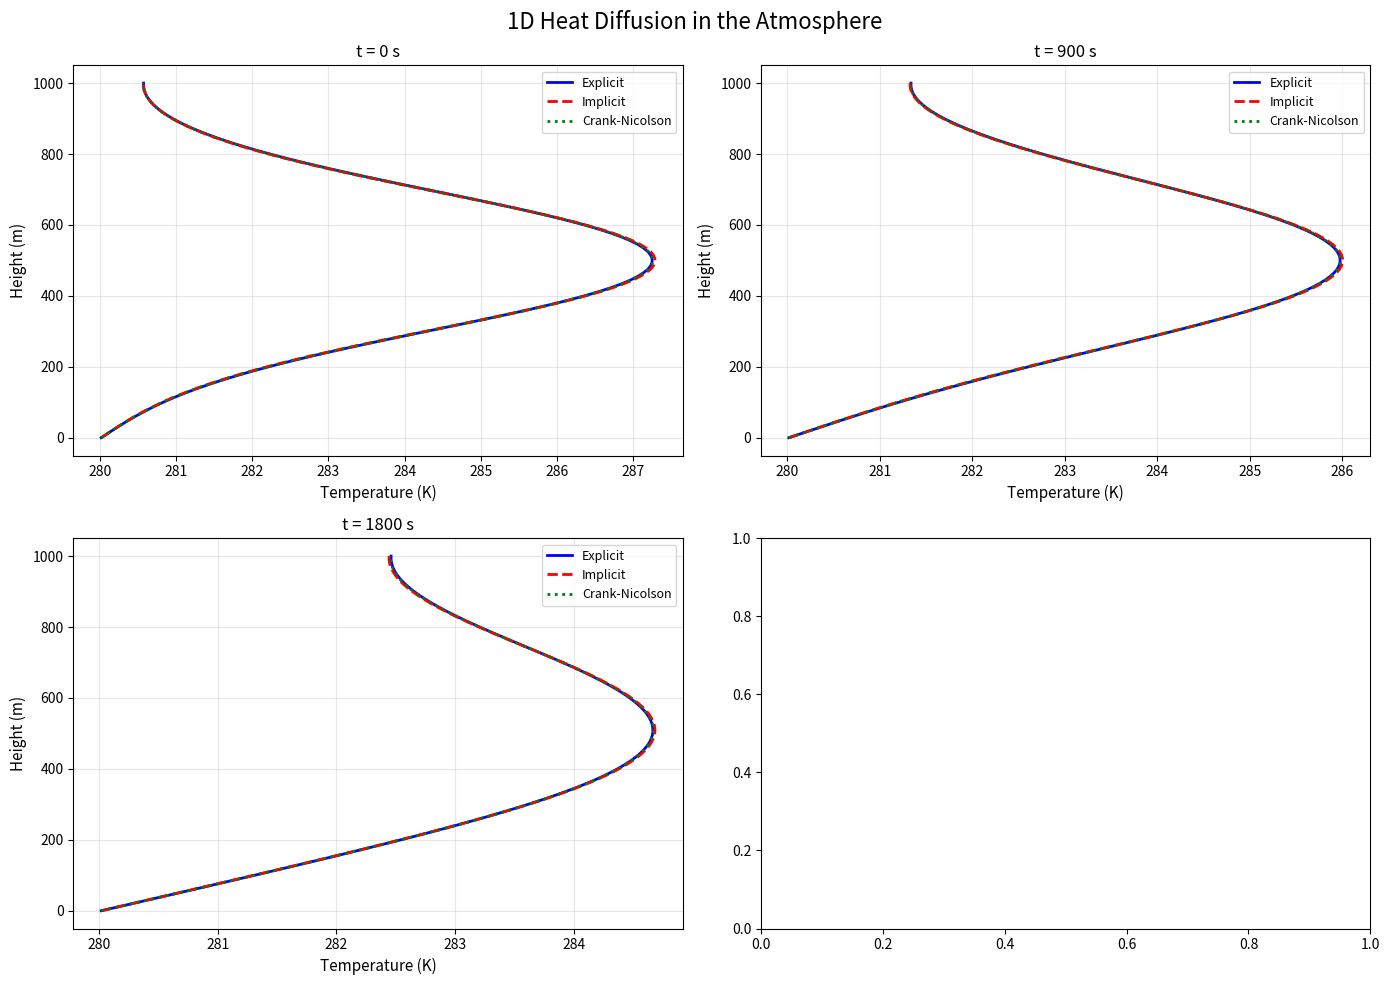

The script that saved this image:
"""
Homework 3: Atmospheric Heat Diffusion

This script solves the 1D heat diffusion equation using different numerical schemes:
- Explicit (FTCS) scheme
- Implicit (Backward Euler) scheme
- Crank-Nicolson scheme

Models vertical heat diffusion in the atmosphere.
"""

import numpy as np
import matplotlib.pyplot as plt
from scipy.linalg import solve_banded


def initial_condition(z, T0=280.0, z0=500.0, dT=10.0, sigma=200.0):
    """
    Initial temperature profile with a warm layer
    
    Parameters:
    -----------
    z : array
        Vertical coordinate (height)
    T0 : float
        Base temperature (K)
    z0 : float
        Height of warm layer (m)
    dT : float
        Temperature anomaly (K)
    sigma : float
        Width of warm layer (m)
    """
    return T0 + dT * np.exp(-(z - z0)**2 / sigma**2)


def explicit_scheme(T, kappa, dz, dt):
    """
    Explicit (FTCS) scheme for heat diffusion
    Stability condition: kappa*dt/dz^2 <= 0.5
    
    Parameters:
    -----------
    T : array
        Current temperature profile
    kappa : float
        Thermal diffusivity
    dz : float
        Spatial step size
    dt : float
        Time step size
    """
    T_new = T.copy()
    n = len(T)
    r = kappa * dt / dz**2
    
    # Interior points
    for i in range(1, n-1):
        T_new[i] = T[i] + r * (T[i+1] - 2*T[i] + T[i-1])
    
    # Boundary conditions
    T_new[0] = T[0]  # Fixed temperature at bottom
    # Zero flux at top: dT/dz = 0 => T[n-1] = T[n-2]
    T_new[-1] = T_new[-2]
    
    return T_new


def implicit_scheme(T, kappa, dz, dt):
    """
    Implicit (Backward Euler) scheme for heat diffusion
    Unconditionally stable - solves tridiagonal system
    
    Parameters:
    -----------
    T : array
        Current temperature profile
    kappa : float
        Thermal diffusivity
    dz : float
        Spatial step size
    dt : float
        Time step size
    """
    n = len(T)
    r = kappa * dt / dz**2
    
    # Build tridiagonal matrix in banded form
    # For solve_banded: ab[0,:] = upper diagonal, ab[1,:] = main diagonal, ab[2,:] = lower diagonal
    ab = np.zeros((3, n))
    
    # Main diagonal
    ab[1, :] = 1 + 2*r
    # Upper and lower diagonals
    ab[0, 1:] = -r  # Upper diagonal
    ab[2, :-1] = -r  # Lower diagonal
    
    # Boundary conditions
    # Bottom: fixed temperature
    ab[1, 0] = 1
    ab[0, 1] = 0
    
    # Top: zero flux (dT/dz = 0)
    ab[1, -1] = 1
    ab[2, -2] = -1
    
    # Right-hand side
    rhs = T.copy()
    rhs[0] = T[0]  # Fixed temperature at bottom
    rhs[-1] = 0    # Zero flux condition at top
    
    # Solve the system
    T_new = solve_banded((1, 1), ab, rhs)
    
    return T_new


def crank_nicolson_scheme(T, kappa, dz, dt):
    """
    Crank-Nicolson scheme for heat diffusion
    Second-order accurate in time, unconditionally stable
    
    Parameters:
    -----------
    T : array
        Current temperature profile
    kappa : float
        Thermal diffusivity
    dz : float
        Spatial step size
    dt : float
        Time step size
    """
    n = len(T)
    r = kappa * dt / (2 * dz**2)
    
    # Build tridiagonal matrix for implicit part
    ab = np.zeros((3, n))
    ab[1, :] = 1 + 2*r
    ab[0, 1:] = -r
    ab[2, :-1] = -r
    
    # Boundary conditions
    ab[1, 0] = 1
    ab[0, 1] = 0
    ab[1, -1] = 1
    ab[2, -2] = -1
    
    # Right-hand side (explicit part)
    rhs = T.copy()
    for i in range(1, n-1):
        rhs[i] = T[i] + r * (T[i+1] - 2*T[i] + T[i-1])
    
    rhs[0] = T[0]
    rhs[-1] = 0
    
    T_new = solve_banded((1, 1), ab, rhs)
    
    return T_new


def solve_diffusion(scheme, z, T0, kappa, dz, dt, t_final):
    """
    Solve the heat diffusion equation using the specified scheme
    
    Parameters:
    -----------
    scheme : function
        Numerical scheme function
    z : array
        Vertical grid
    T0 : array
        Initial temperature profile
    kappa : float
        Thermal diffusivity
    dz : float
        Spatial step size
    dt : float
        Time step size
    t_final : float
        Final simulation time
    """
    T = T0.copy()
    t = 0
    nt = int(t_final / dt)
    
    # Store solution at different times
    snapshots = []
    snapshot_times = [0, t_final/4, t_final/2, t_final]
    
    for n in range(nt):
        T = scheme(T, kappa, dz, dt)
        t += dt
        
        # Store snapshots
        for snap_time in snapshot_times:
            if abs(t - snap_time) < dt/2:
                snapshots.append((t, T.copy()))
    
    return snapshots


def main():
    """Main function to solve and visualize heat diffusion"""
    
    # Domain parameters
    H = 1000.0  # Atmospheric height (m)
    nz = 100    # Number of vertical points
    z = np.linspace(0, H, nz)
    dz = H / (nz - 1)
    
    # Physical parameters
    kappa = 10.0  # Thermal diffusivity (m²/s)
    t_final = 3600.0  # Final time (1 hour)
    
    # Time step for explicit scheme (stability condition)
    dt_explicit = 0.4 * dz**2 / kappa
    dt_implicit = 10 * dt_explicit  # Can use larger time step
    
    print("="*60)
    print("1D Atmospheric Heat Diffusion Solver")
    print("="*60)
    print(f"Domain: [0, {H}] m with {nz} grid points")
    print(f"Spatial step: dz = {dz:.2f} m")
    print(f"Thermal diffusivity: κ = {kappa:.2f} m²/s")
    print(f"Final time: t = {t_final:.0f} s ({t_final/3600:.1f} hour)")
    print(f"\nTime steps:")
    print(f"  Explicit scheme: dt = {dt_explicit:.2f} s")
    print(f"  Implicit scheme: dt = {dt_implicit:.2f} s")
    stability_param = kappa * dt_explicit / dz**2
    print(f"\nStability parameter (explicit): κ·Δt/Δz² = {stability_param:.3f}")
    print("="*60)
    
    # Initial condition
    T0 = initial_condition(z)
    
    # Solve using different schemes
    print("\nSolving using different schemes...")
    explicit_snapshots = solve_diffusion(explicit_scheme, z, T0, kappa, dz, dt_explicit, t_final)
    implicit_snapshots = solve_diffusion(implicit_scheme, z, T0, kappa, dz, dt_implicit, t_final)
    cn_snapshots = solve_diffusion(crank_nicolson_scheme, z, T0, kappa, dz, dt_implicit, t_final)
    
    # Create visualization
    fig, axes = plt.subplots(2, 2, figsize=(14, 10))
    fig.suptitle('1D Heat Diffusion in the Atmosphere', fontsize=16)
    
    titles = ['t = 0 s', f't = {t_final/4:.0f} s', f't = {t_final/2:.0f} s', f't = {t_final:.0f} s']
    
    for idx, (ax, title) in enumerate(zip(axes.flat, titles)):
        if idx < len(explicit_snapshots):
            t_snap, T_explicit = explicit_snapshots[idx]
            _, T_implicit = implicit_snapshots[idx]
            _, T_cn = cn_snapshots[idx]
            
            ax.plot(T_explicit, z, 'b-', linewidth=2, label='Explicit')
            ax.plot(T_implicit, z, 'r--', linewidth=2, label='Implicit')
            ax.plot(T_cn, z, 'g:', linewidth=2, label='Crank-Nicolson')
            ax.set_xlabel('Temperature (K)', fontsize=11)
            ax.set_ylabel('Height (m)', fontsize=11)
            ax.set_title(title, fontsize=12)
            ax.legend(fontsize=9)
            ax.grid(True, alpha=0.3)
    
    plt.tight_layout()
    plt.savefig('homework3_results.png', dpi=150, bbox_inches='tight')
    print("\nPlot saved as 'homework3_results.png'")
    plt.show()
    
    # Display temperature statistics
    print("\n" + "="*60)
    print("Temperature Statistics at Final Time")
    print("="*60)
    _, T_explicit_final = explicit_snapshots[-1]
    _, T_implicit_final = implicit_snapshots[-1]
    
    print(f"Explicit scheme:")
    print(f"  Min temperature: {T_explicit_final.min():.2f} K")
    print(f"  Max temperature: {T_explicit_final.max():.2f} K")
    print(f"  Mean temperature: {T_explicit_final.mean():.2f} K")
    print(f"\nImplicit scheme:")
    print(f"  Min temperature: {T_implicit_final.min():.2f} K")
    print(f"  Max temperature: {T_implicit_final.max():.2f} K")
    print(f"  Mean temperature: {T_implicit_final.mean():.2f} K")
    print("="*60)


if __name__ == "__main__":
    main()
